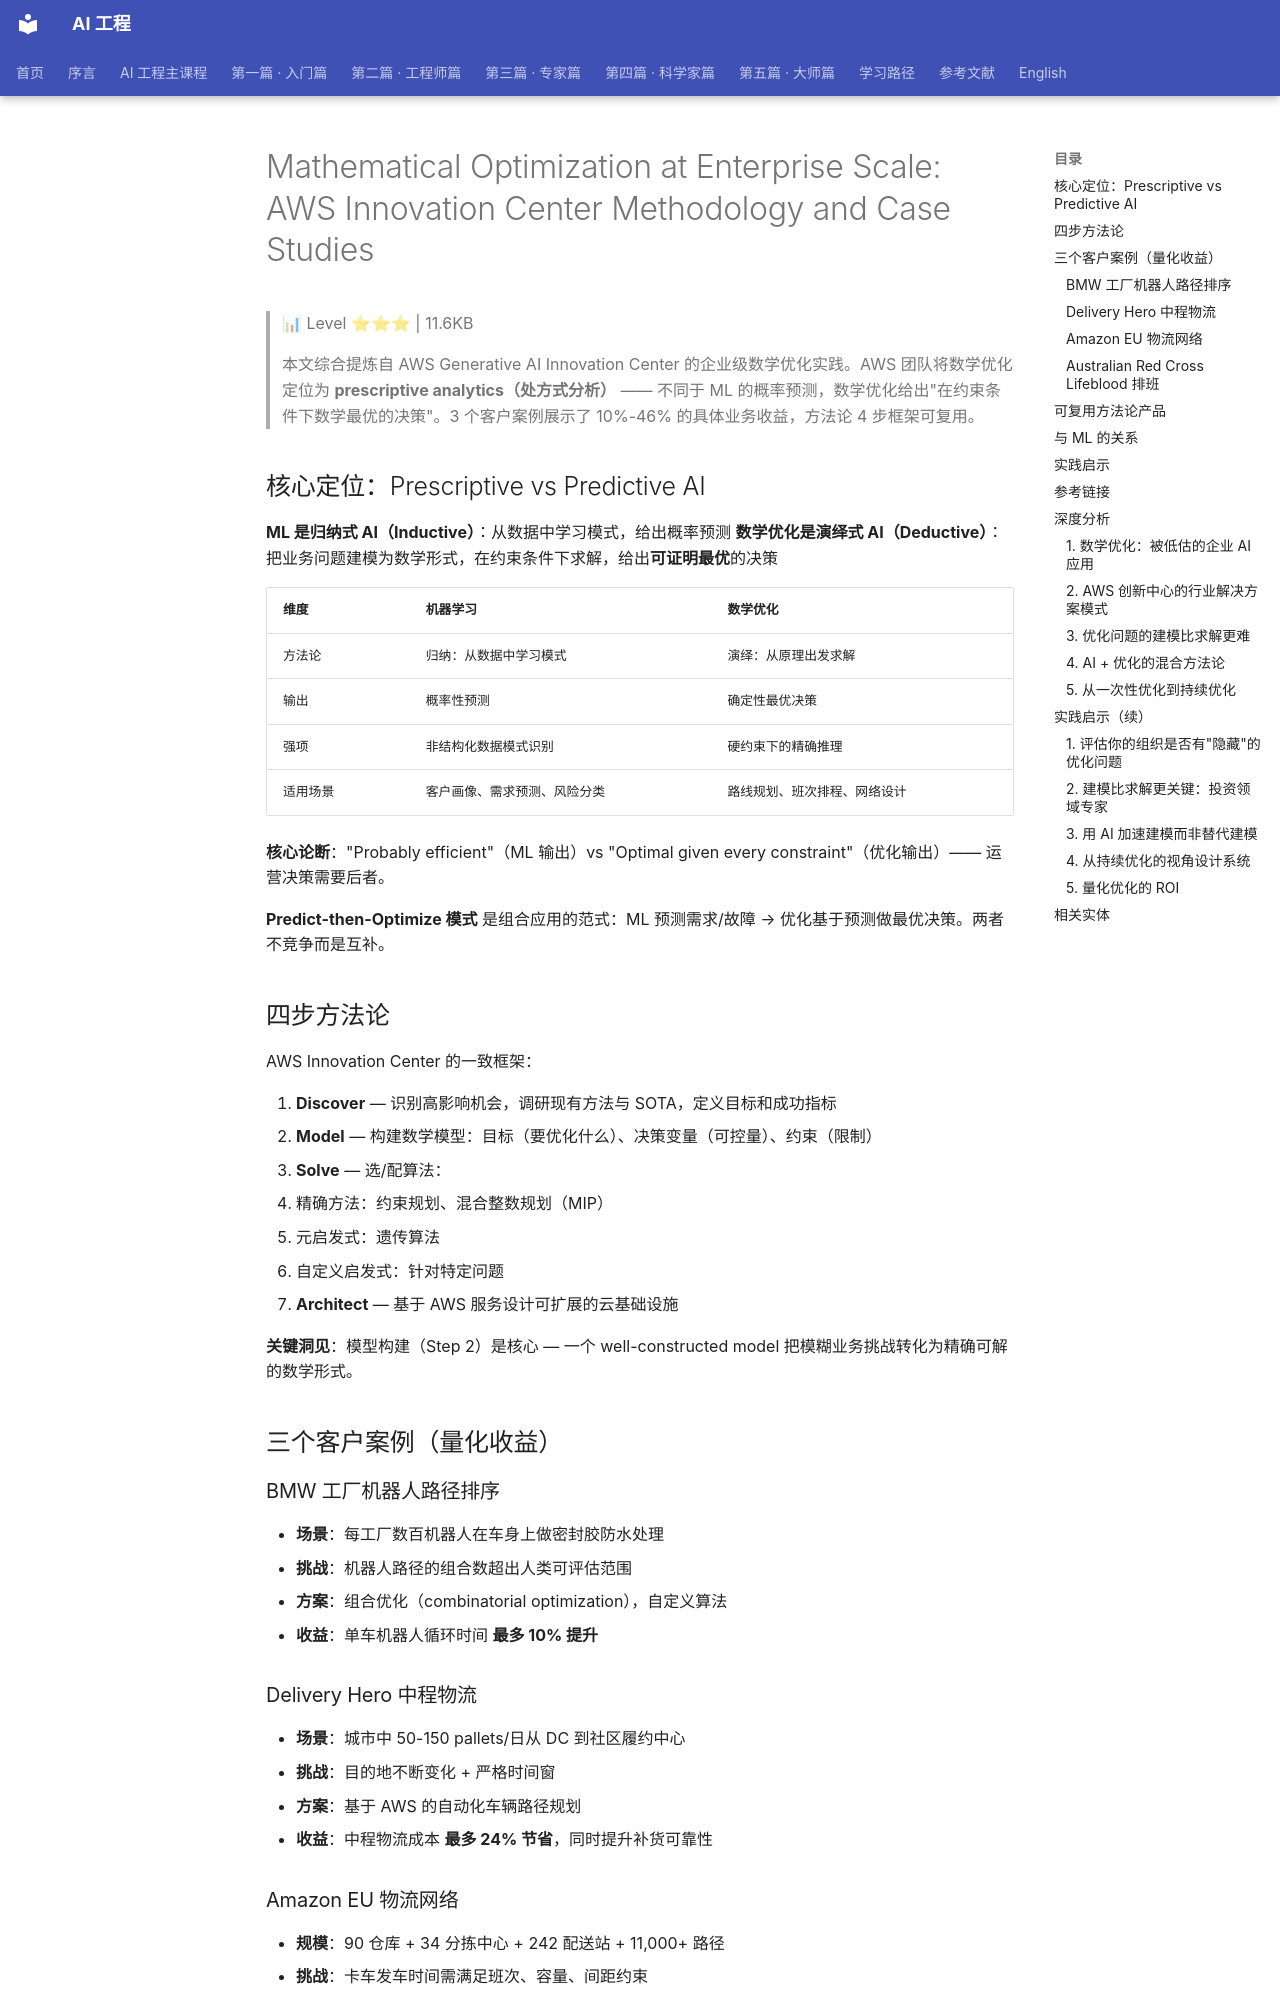

repository: QianJinGuo/wiki-book · page: ch11/050-mathematical-optimization-at-enterprise-scale-aws-innovatio.html · generator: mkdocs

# Mathematical Optimization at Enterprise Scale: AWS Innovation Center Methodology and Case Studies

> 📊 Level ⭐⭐⭐ | 11.6KB

> 本文综合提炼自 AWS Generative AI Innovation Center 的企业级数学优化实践。AWS 团队将数学优化定位为 **prescriptive analytics（处方式分析）** —— 不同于 ML 的概率预测，数学优化给出"在约束条件下数学最优的决策"。3 个客户案例展示了 10%-46% 的具体业务收益，方法论 4 步框架可复用。

## 核心定位：Prescriptive vs Predictive AI

**ML 是归纳式 AI（Inductive）**：从数据中学习模式，给出概率预测
**数学优化是演绎式 AI（Deductive）**：把业务问题建模为数学形式，在约束条件下求解，给出**可证明最优**的决策

| 维度 | 机器学习 | 数学优化 |
|------|----------|----------|
| 方法论 | 归纳：从数据中学习模式 | 演绎：从原理出发求解 |
| 输出 | 概率性预测 | 确定性最优决策 |
| 强项 | 非结构化数据模式识别 | 硬约束下的精确推理 |
| 适用场景 | 客户画像、需求预测、风险分类 | 路线规划、班次排程、网络设计 |

**核心论断**："Probably efficient"（ML 输出）vs "Optimal given every constraint"（优化输出）—— 运营决策需要后者。

**Predict-then-Optimize 模式** 是组合应用的范式：ML 预测需求/故障 → 优化基于预测做最优决策。两者不竞争而是互补。

## 四步方法论

AWS Innovation Center 的一致框架：

1. **Discover** — 识别高影响机会，调研现有方法与 SOTA，定义目标和成功指标
2. **Model** — 构建数学模型：目标（要优化什么）、决策变量（可控量）、约束（限制）
3. **Solve** — 选/配算法：
   - 精确方法：约束规划、混合整数规划（MIP）
   - 元启发式：遗传算法
   - 自定义启发式：针对特定问题
4. **Architect** — 基于 AWS 服务设计可扩展的云基础设施

**关键洞见**：模型构建（Step 2）是核心 — 一个 well-constructed model 把模糊业务挑战转化为精确可解的数学形式。

## 三个客户案例（量化收益）

### BMW 工厂机器人路径排序

- **场景**：每工厂数百机器人在车身上做密封胶防水处理
- **挑战**：机器人路径的组合数超出人类可评估范围
- **方案**：组合优化（combinatorial optimization），自定义算法
- **收益**：单车机器人循环时间 **最多 10% 提升**

### Delivery Hero 中程物流

- **场景**：城市中 50-150 pallets/日从 DC 到社区履约中心
- **挑战**：目的地不断变化 + 严格时间窗
- **方案**：基于 AWS 的自动化车辆路径规划
- **收益**：中程物流成本 **最多 24% 节省**，同时提升补货可靠性

### Amazon EU 物流网络

- **规模**：90 仓库 + 34 分拣中心 + 242 配送站 + 11,000+ 路径
- **挑战**：卡车发车时间需满足班次、容量、间距约束
- **方案**：ML 预测需求 + 优化决策
- **收益**：次日覆盖率 **+20 到 +50 basis points**，业务价值数千万美元

### Australian Red Cross Lifeblood 排班

- **规模**：100 个采血中心 + 数千护士 + 2023 年 160 万次献血
- **挑战**：人员数量 + 技能匹配 + 现实约束的组合优化
- **方案**：约束规划模型 + 业界最优 CP-SAT solver
- **收益**：理论成本 **降 7%**；当供应翻倍时 **降 46%**
